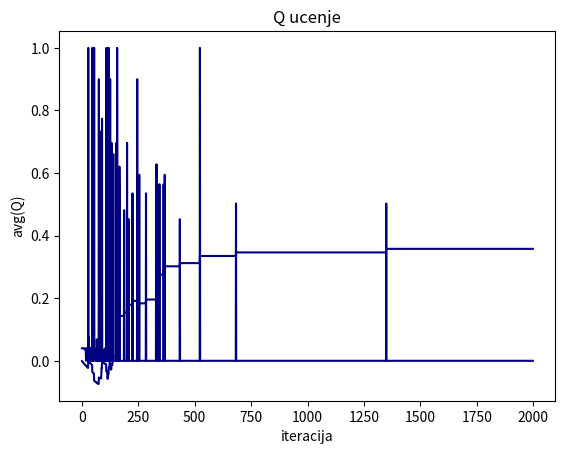

Here is the Python script that generated this plot:
import numpy as np
from matplotlib import pyplot as plt
import random

# Ns=11 stanja - od 0 do 10
Ns = 11
# Na=4 akcije: levo=0, desno=1, gore=2, dole=3
Na = 4

class Simulator:
    def __init__(self):
        # stanje u kom se trenutno nalazimo
        self.state = 0
        # ukupan broj stanja
        self.Ns = 11
        # ukupan broj akcija
        self.Na = 4
        # nagrade svih stanja
        self.R = np.full((self.Ns), -0.04)
        self.R[9] = -1
        self.R[10] = 1
        # matrica prelaska iz jednog stanja u drugo pod dejstvom odredjene akcije
        # T[s, a] = s' (s' je broj izmedju 0 i 10, odnosno oznaka sledeceg stanja)
        self.T = np.zeros((self.Ns, self.Na), dtype=int)
        self.T[:,0] = (np.array([0, 1, 2, 0, 2, 3, 6, 4, 5, 0, 0])).astype(int)
        self.T[:,1] = (np.array([3, 1, 4, 5, 7, 8, 9, 10, 8, 0, 0])).astype(int)
        self.T[:,2] = (np.array([1, 2, 2, 3, 4, 6, 7, 7, 9, 0, 0])).astype(int)
        self.T[:,3] = (np.array([0, 0, 1, 3, 4, 5, 5, 6, 8, 0, 0])).astype(int)
    # metod koji se koristi za izvrsavanje poteza
    # u trenutnom stanju primenjuje zadatu akciju a i vraca sledece stanje i dobijenu nagradu
    def move(self, a):
        s_next = self.T[self.state, a]
        r = self.R[self.state]
        self.state = s_next
        return s_next, r



# matrica koja cuva Q vrednosti - NsxNa, inicijalno sve 0
Q = np.zeros((Ns, Na))
# gama - zadat parametar
gama = 0.9
# eps - verovatnoca da se akcija izabere nasumicno
eps = 0.5
# stopa ucenja - alfa
alfa = 1
# kreiramo simulator
sim = Simulator()
iterations = np.zeros(2000)
# delta = usrednjena promena Q vrednosti, za svako Q[s, a]
deltas = np.zeros(2000)
avgQs = np.zeros(2000)
for i in range(2000):
    iterations[i] = i
    # ocitavamo trenutno stanje
    s = sim.state
    # biramo akciju nasumicno
    if random.random() <= eps:
       a = random.randrange(4) 
    # biramo akciju koja daje max Q 
    else:
      a = np.argmax(Q[s,:]) 
    # pravimo potez - izvrsavamo izabranu akciju
    s_next, r = sim.move(a)
    # racunamo q(s,a)
    # ako je s == 9 ili 10, stigli smo do kraja epizode
    if (s == 9) or (s==10):
        q = r
    else:
        q = r + gama*np.amax(Q[s_next,:])
    # azuriramo Q(s,a)
    newQ = Q[s,a] + alfa*(q - Q[s,a])
    deltas[i] = np.absolute(Q[s,a] - newQ)
    Q[s,a] = newQ
    avgQs[i] = np.mean(Q)
    
print('Eps = 0.5, alfa = 1: ')
plt.title("Q ucenje")
plt.xlabel("iteracija")
plt.ylabel("delta")
plt.plot(iterations, deltas, color="navy")
plt.show()
plt.title("Q ucenje")
plt.xlabel("iteracija")
plt.ylabel("avg(Q)")
plt.plot(iterations, avgQs, color="navy")
plt.show()
policy = np.argmax(Q, axis=1)
print('Optimalna politika: ')
print(policy)
print()